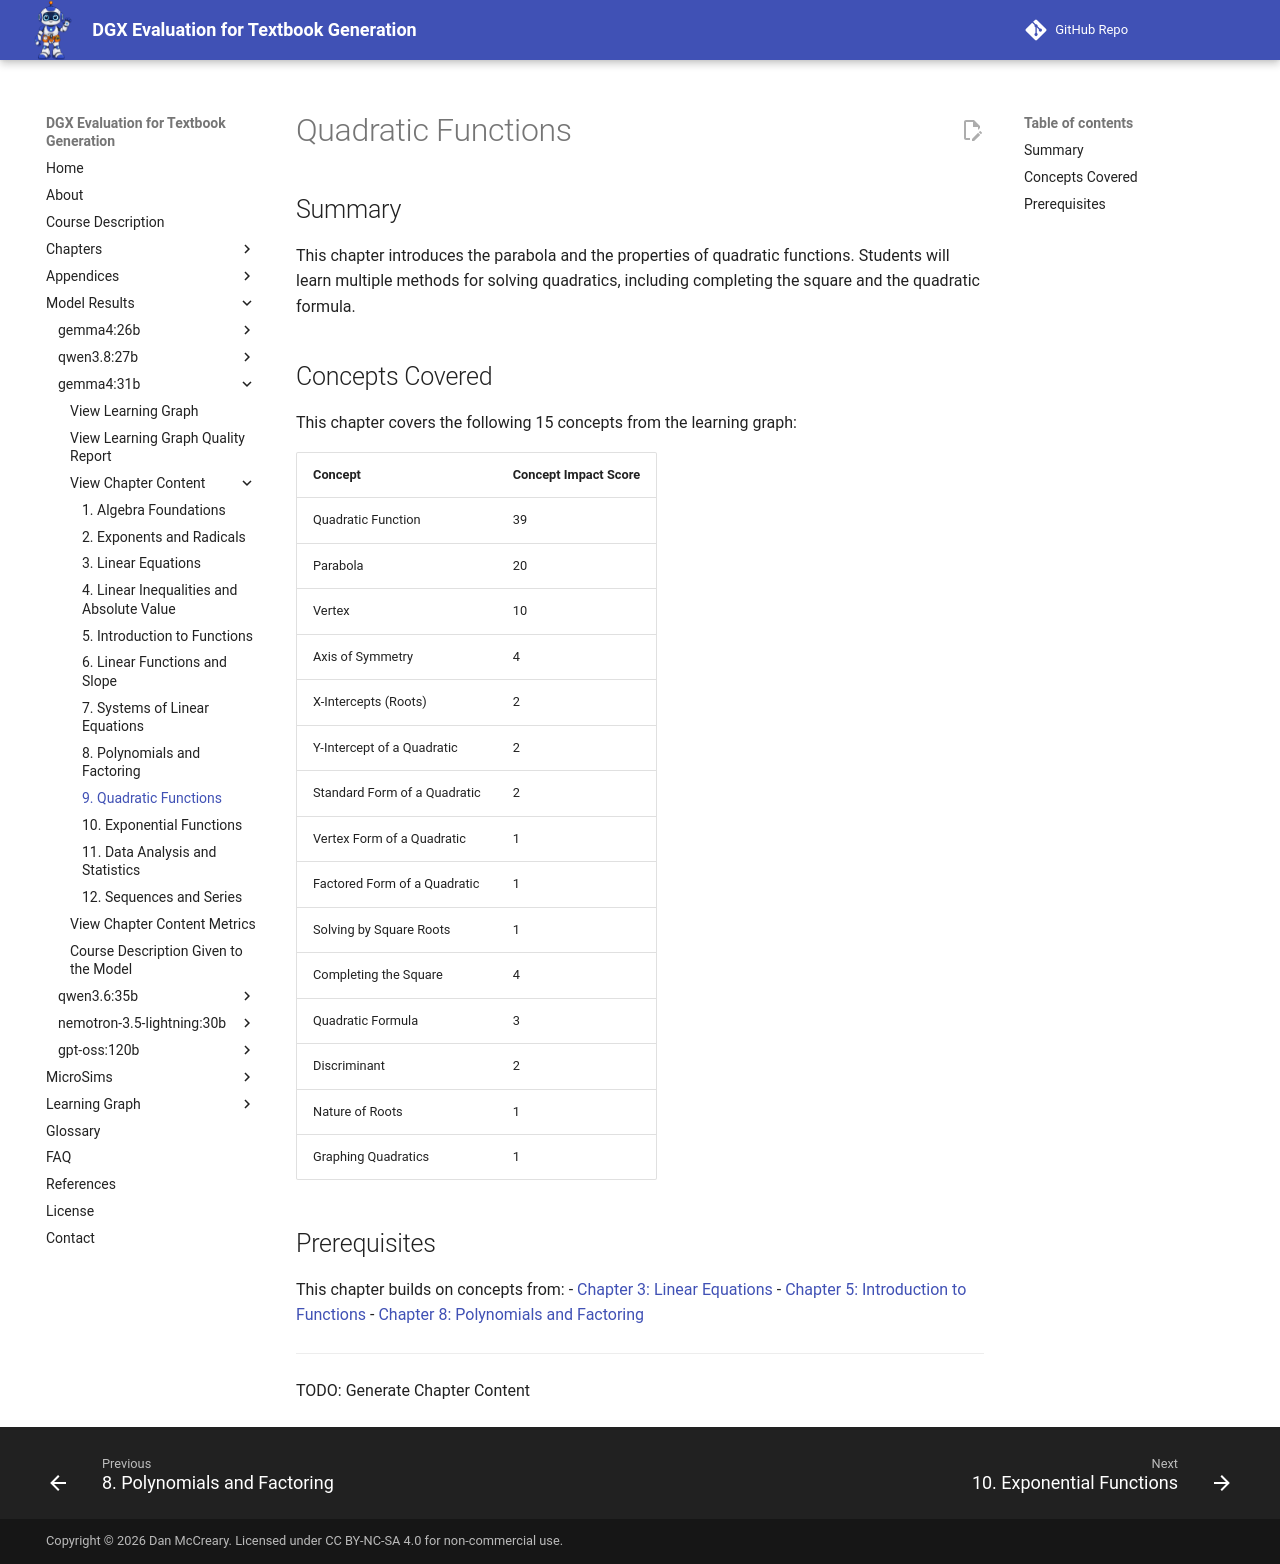

repository: dmccreary/dgx-eval · page: models/gemma4-31b/chapters/09-quadratic-functions/index.html · generator: mkdocs

# Quadratic Functions

## Summary

This chapter introduces the parabola and the properties of quadratic functions. Students will learn multiple methods for solving quadratics, including completing the square and the quadratic formula.

## Concepts Covered

This chapter covers the following 15 concepts from the learning graph:

| Concept | Concept Impact Score |
|---------|-----------------------|
| Quadratic Function | 39 |
| Parabola | 20 |
| Vertex | 10 |
| Axis of Symmetry | 4 |
| X-Intercepts (Roots) | 2 |
| Y-Intercept of a Quadratic | 2 |
| Standard Form of a Quadratic | 2 |
| Vertex Form of a Quadratic | 1 |
| Factored Form of a Quadratic | 1 |
| Solving by Square Roots | 1 |
| Completing the Square | 4 |
| Quadratic Formula | 3 |
| Discriminant | 2 |
| Nature of Roots | 1 |
| Graphing Quadratics | 1 |

## Prerequisites

This chapter builds on concepts from:
- [Chapter 3: Linear Equations](../03-linear-equations/index.md)
- [Chapter 5: Introduction to Functions](../05-intro-to-functions/index.md)
- [Chapter 8: Polynomials and Factoring](../08-polynomials-factoring/index.md)


---

TODO: Generate Chapter Content
